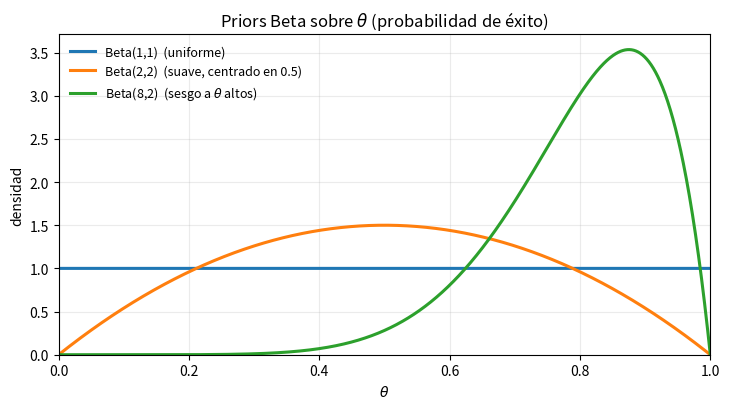

Recreate this plot in Python.
import math
import os

import matplotlib
import numpy as np

# Non-interactive backend for CI / headless runs
matplotlib.use("Agg")
import matplotlib.pyplot as plt


OUTDIR = os.path.join("slides", "figs")
os.makedirs(OUTDIR, exist_ok=True)


def log_beta(a: float, b: float) -> float:
    return math.lgamma(a) + math.lgamma(b) - math.lgamma(a + b)


def beta_pdf(x: np.ndarray, a: float, b: float) -> np.ndarray:
    # PDF(x) = x^(a-1) (1-x)^(b-1) / B(a,b)
    lb = log_beta(a, b)
    return np.exp((a - 1.0) * np.log(x) + (b - 1.0) * np.log(1.0 - x) - lb)


def main() -> None:
    x = np.linspace(1e-4, 1.0 - 1e-4, 1500)

    priors = [
        ((1, 1), r"Beta(1,1)  (uniforme)"),
        ((2, 2), r"Beta(2,2)  (suave, centrado en 0.5)"),
        ((8, 2), r"Beta(8,2)  (sesgo a $\theta$ altos)"),
    ]

    plt.figure(figsize=(7.4, 4.2))
    for (a, b), label in priors:
        y = beta_pdf(x, a, b)
        plt.plot(x, y, linewidth=2.2, label=label)

    plt.title(r"Priors Beta sobre $\theta$ (probabilidad de éxito)")
    plt.xlabel(r"$\theta$")
    plt.ylabel("densidad")
    plt.xlim(0, 1)
    plt.ylim(bottom=0)
    plt.grid(True, alpha=0.25)
    plt.legend(frameon=False, fontsize=9)
    plt.tight_layout()

    out = os.path.join(OUTDIR, "week02_beta_priors.png")
    plt.savefig(out, dpi=220)
    plt.close()
    print("saved:", out)


if __name__ == "__main__":
    main()
